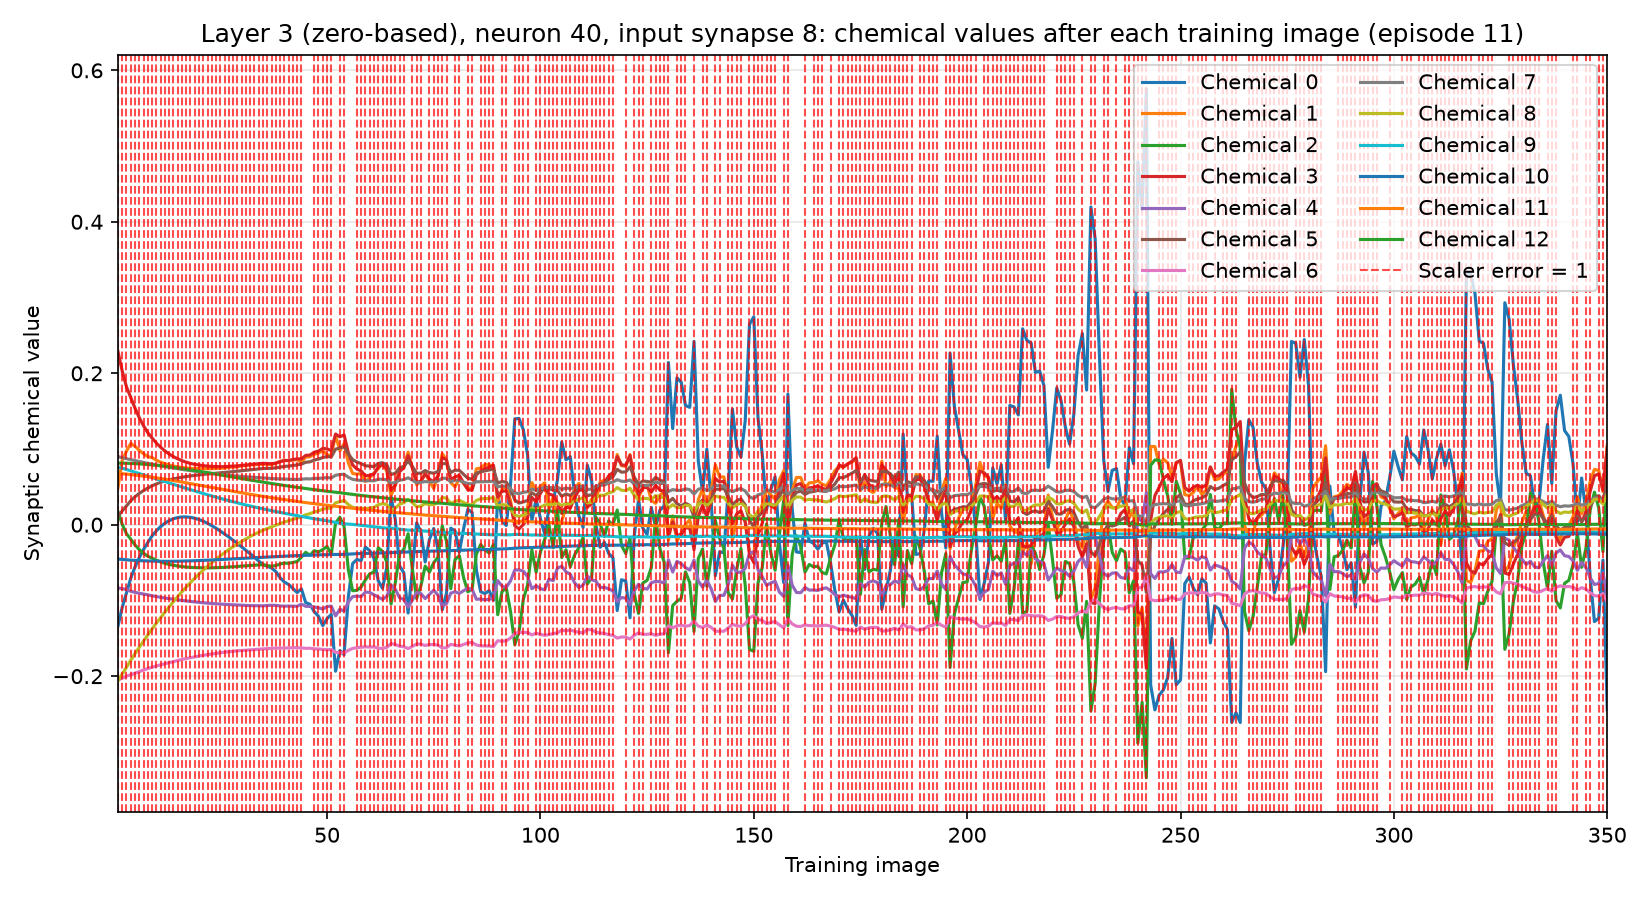

Values plotted in this chart, from the file beside it:
training_image, input_synapse, output_neuron, chemical, value, scaler_error, correct_class_probability
1, 8, 40, 0, -0.134, 1, 0.02105
1, 8, 40, 1, 0.0487, 1, 0.02105
1, 8, 40, 2, 0.01739, 1, 0.02105
1, 8, 40, 3, 0.229, 1, 0.02105
1, 8, 40, 4, -0.0836, 1, 0.02105
1, 8, 40, 5, 0.01082, 1, 0.02105
1, 8, 40, 6, -0.2053, 1, 0.02105
1, 8, 40, 7, 0.08995, 1, 0.02105
1, 8, 40, 8, -0.2062, 1, 0.02105
1, 8, 40, 9, 0.07621, 1, 0.02105
1, 8, 40, 10, -0.04539, 1, 0.02105
1, 8, 40, 11, 0.06783, 1, 0.02105
1, 8, 40, 12, 0.08135, 1, 0.02105
2, 8, 40, 0, -0.1093, 1, 0.0232
2, 8, 40, 1, 0.08466, 1, 0.0232
2, 8, 40, 2, 0.0006268, 1, 0.0232
2, 8, 40, 3, 0.2031, 1, 0.0232
2, 8, 40, 4, -0.08444, 1, 0.0232
2, 8, 40, 5, 0.01812, 1, 0.0232
2, 8, 40, 6, -0.2026, 1, 0.0232
2, 8, 40, 7, 0.08855, 1, 0.0232
2, 8, 40, 8, -0.1973, 1, 0.0232
2, 8, 40, 9, 0.07459, 1, 0.0232
2, 8, 40, 10, -0.04591, 1, 0.0232
2, 8, 40, 11, 0.06739, 1, 0.0232
2, 8, 40, 12, 0.08131, 1, 0.0232
3, 8, 40, 0, -0.08998, 1, 0.02331
3, 8, 40, 1, 0.09715, 1, 0.02331
3, 8, 40, 2, -0.01187, 1, 0.02331
3, 8, 40, 3, 0.1822, 1, 0.02331
3, 8, 40, 4, -0.08554, 1, 0.02331
3, 8, 40, 5, 0.02473, 1, 0.02331
3, 8, 40, 6, -0.2, 1, 0.02331
3, 8, 40, 7, 0.08716, 1, 0.02331
3, 8, 40, 8, -0.1884, 1, 0.02331
3, 8, 40, 9, 0.0729, 1, 0.02331
3, 8, 40, 10, -0.04635, 1, 0.02331
3, 8, 40, 11, 0.06686, 1, 0.02331
3, 8, 40, 12, 0.08116, 1, 0.02331
4, 8, 40, 0, -0.07082, 1, 0.02385
4, 8, 40, 1, 0.1073, 1, 0.02385
4, 8, 40, 2, -0.01907, 1, 0.02385
4, 8, 40, 3, 0.1681, 1, 0.02385
4, 8, 40, 4, -0.08794, 1, 0.02385
4, 8, 40, 5, 0.03152, 1, 0.02385
4, 8, 40, 6, -0.1983, 1, 0.02385
4, 8, 40, 7, 0.08593, 1, 0.02385
4, 8, 40, 8, -0.1791, 1, 0.02385
4, 8, 40, 9, 0.07107, 1, 0.02385
4, 8, 40, 10, -0.04681, 1, 0.02385
4, 8, 40, 11, 0.06623, 1, 0.02385
4, 8, 40, 12, 0.08093, 1, 0.02385
5, 8, 40, 0, -0.05593, 1, 0.034
5, 8, 40, 1, 0.1035, 1, 0.034
5, 8, 40, 2, -0.02669, 1, 0.034
5, 8, 40, 3, 0.154, 1, 0.034
5, 8, 40, 4, -0.08938, 1, 0.034
5, 8, 40, 5, 0.03685, 1, 0.034
5, 8, 40, 6, -0.1961, 1, 0.034
5, 8, 40, 7, 0.08467, 1, 0.034
... 4,490 more rows
